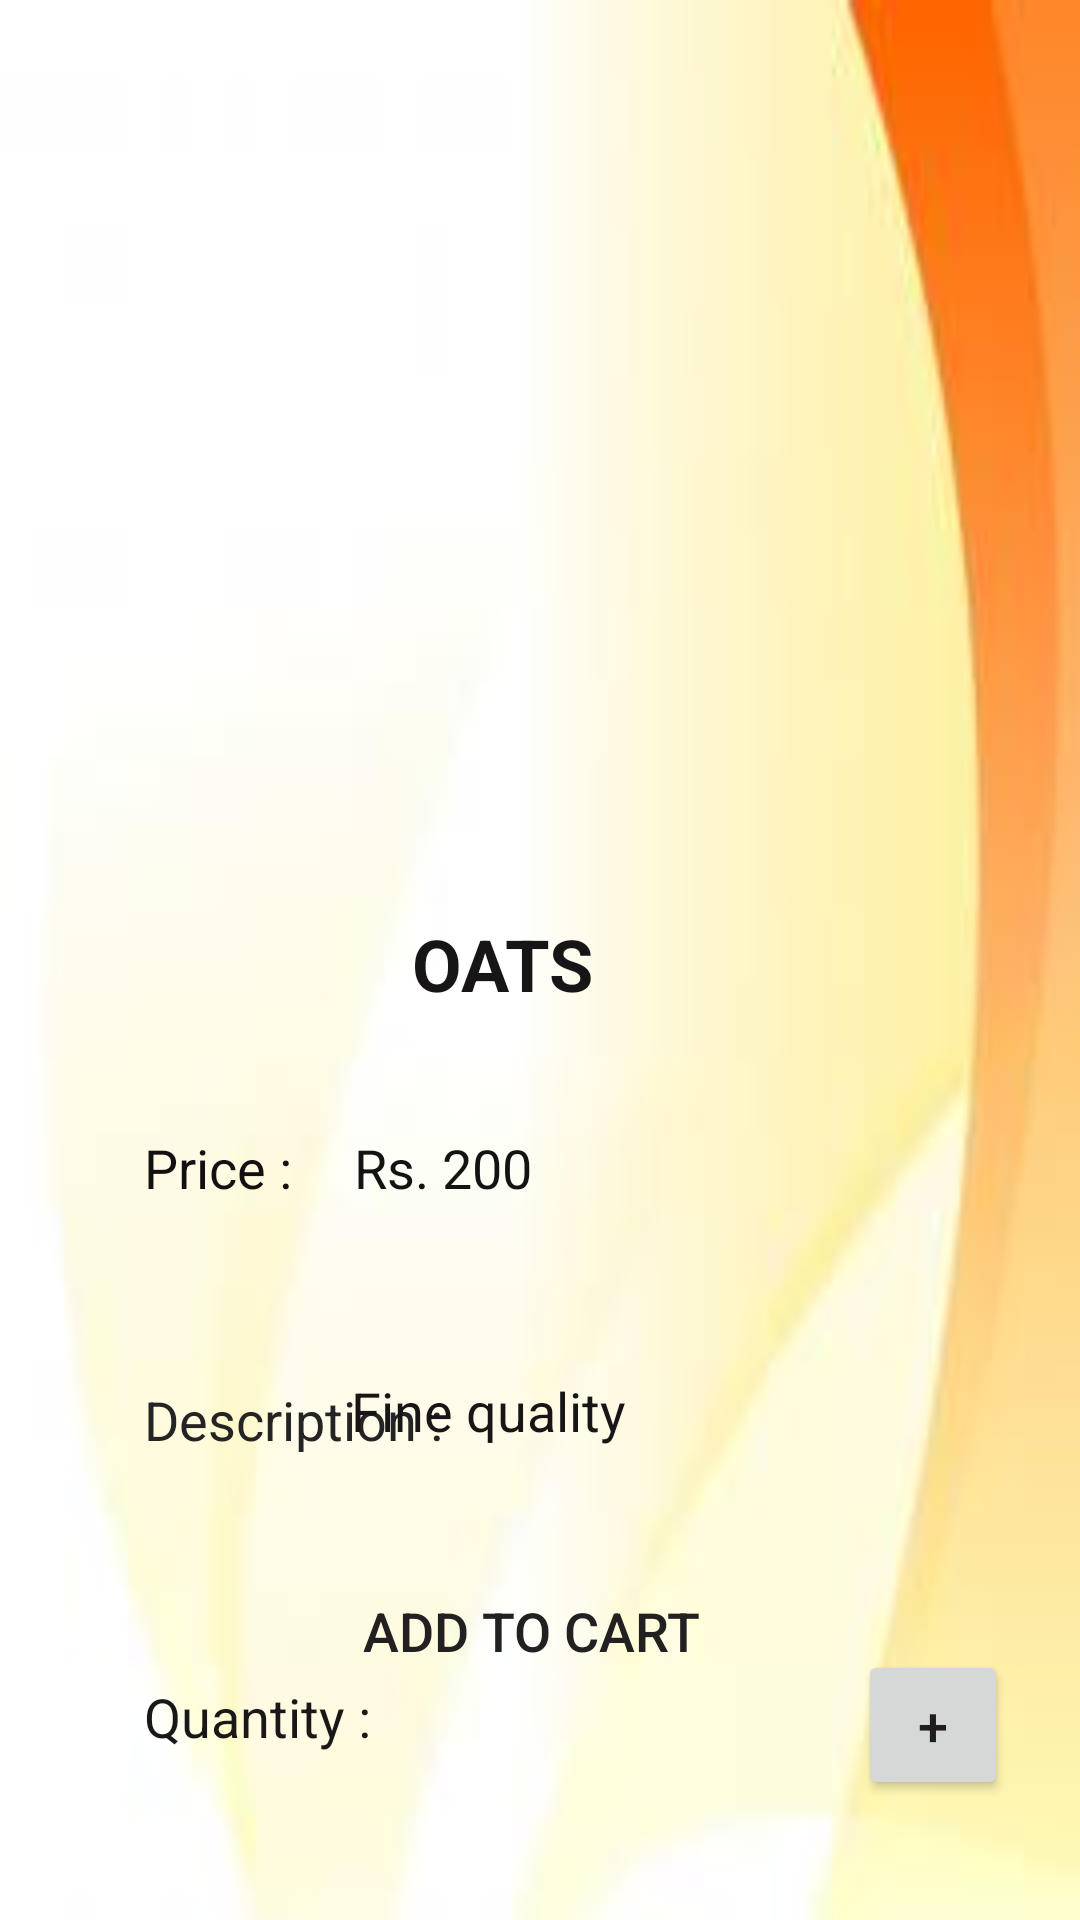

The Android layout XML behind this screen, and the referenced resources:
<!-- AndroidManifest.xml: application theme Theme.FreshMart -->
<!-- res/layout/activity_oats.xml -->
<?xml version="1.0" encoding="utf-8"?>
<androidx.constraintlayout.widget.ConstraintLayout xmlns:android="http://schemas.android.com/apk/res/android"
    xmlns:app="http://schemas.android.com/apk/res-auto"
    xmlns:tools="http://schemas.android.com/tools"
    android:layout_width="match_parent"
    android:layout_height="match_parent"
    android:background="@drawable/bgpic2"
    tools:context=".Oats">

    <ImageView
        android:id="@+id/imageView3"
        android:layout_width="256dp"
        android:layout_height="237dp"
        android:layout_marginTop="48dp"
        app:layout_constraintEnd_toEndOf="parent"
        app:layout_constraintStart_toStartOf="parent"
        app:layout_constraintTop_toTopOf="parent"
        app:srcCompat="@drawable/oats" />

    <TextView
        android:id="@+id/productPrice"
        android:layout_width="156dp"
        android:layout_height="48dp"
        android:layout_marginStart="48dp"
        android:layout_marginLeft="48dp"
        android:layout_marginTop="92dp"
        android:text="Price : "
        android:textColor="#121010"
        android:textSize="18sp"
        app:layout_constraintStart_toStartOf="parent"
        app:layout_constraintTop_toBottomOf="@+id/imageView3" />

    <TextView
        android:id="@+id/textView9"
        android:layout_width="151dp"
        android:layout_height="47dp"
        android:layout_marginStart="48dp"
        android:layout_marginLeft="48dp"
        android:layout_marginTop="36dp"
        android:text="Description : "
        android:textColor="#252424"
        android:textSize="18sp"
        app:layout_constraintStart_toStartOf="parent"
        app:layout_constraintTop_toBottomOf="@+id/productPrice" />

    <TextView
        android:id="@+id/productQty"
        android:layout_width="113dp"
        android:layout_height="52dp"
        android:layout_marginStart="48dp"
        android:layout_marginLeft="48dp"
        android:layout_marginTop="52dp"
        android:text="Quantity : "
        android:textColor="#191717"
        android:textSize="18sp"
        app:layout_constraintStart_toStartOf="parent"
        app:layout_constraintTop_toBottomOf="@+id/textView9" />

    <Button
        android:id="@+id/btnCart"
        android:layout_width="242dp"
        android:layout_height="57dp"
        android:layout_marginBottom="68dp"
        android:background="@drawable/button_design"
        android:text="ADD TO CART"
        android:textColor="#222020"
        android:textSize="18sp"
        app:cornerRadius="100dp"
        app:layout_constraintBottom_toBottomOf="parent"
        app:layout_constraintEnd_toEndOf="parent"
        app:layout_constraintHorizontal_bias="0.475"
        app:layout_constraintStart_toStartOf="parent" />

    <TextView
        android:id="@+id/textView11"
        android:layout_width="243dp"
        android:layout_height="68dp"
        android:layout_marginStart="124dp"
        android:layout_marginLeft="124dp"
        android:layout_marginTop="44dp"
        android:text="Fine quality"
        android:textColor="#171515"
        android:textSize="18sp"
        app:layout_constraintEnd_toEndOf="parent"
        app:layout_constraintHorizontal_bias="1.0"
        app:layout_constraintStart_toEndOf="@+id/textView9"
        app:layout_constraintTop_toBottomOf="@+id/textView12" />

    <TextView
        android:id="@+id/textView12"
        android:layout_width="194dp"
        android:layout_height="37dp"
        android:layout_marginTop="92dp"
        android:layout_marginEnd="48dp"
        android:layout_marginRight="48dp"
        android:text="Rs. 200"
        android:textColor="#131313"
        android:textSize="18sp"
        app:layout_constraintEnd_toEndOf="parent"
        app:layout_constraintTop_toBottomOf="@+id/imageView3" />

    <Button
        android:id="@+id/btnDecrement"
        android:layout_width="50dp"
        android:layout_height="50dp"
        android:layout_marginTop="24dp"
        android:text="-"
        android:textColor="#1B1A1A"
        android:textSize="18sp"
        app:cornerRadius="100dp"
        app:layout_constraintBottom_toTopOf="@+id/btnCart"
        app:layout_constraintStart_toStartOf="@+id/textView11"
        app:layout_constraintTop_toBottomOf="@+id/textView11"
        app:layout_constraintVertical_bias="0.0" />

    <EditText
        android:id="@+id/qtyvalue"
        android:layout_width="64dp"
        android:layout_height="42dp"
        android:ems="10"
        android:inputType="textPersonName"
        app:layout_constraintBottom_toTopOf="@+id/btnCart"
        app:layout_constraintEnd_toStartOf="@+id/btnIncrement"
        app:layout_constraintHorizontal_bias="0.527"
        app:layout_constraintStart_toEndOf="@+id/btnDecrement"
        app:layout_constraintTop_toBottomOf="@+id/textView11"
        app:layout_constraintVertical_bias="0.267" />

    <Button
        android:id="@+id/btnIncrement"
        android:layout_width="50dp"
        android:layout_height="50dp"
        android:layout_marginTop="24dp"
        android:layout_marginEnd="24dp"
        android:layout_marginRight="24dp"
        android:text="+"
        android:textColor="#1E1C1C"
        android:textSize="18sp"
        app:layout_constraintEnd_toEndOf="parent"
        app:layout_constraintTop_toBottomOf="@+id/textView11" />

    <TextView
        android:id="@+id/productName"
        android:layout_width="87dp"
        android:layout_height="46dp"
        android:layout_marginTop="20dp"
        android:text="OATS"
        android:textColor="#171515"
        android:textSize="24sp"
        android:textStyle="bold"
        app:layout_constraintEnd_toEndOf="@+id/imageView3"
        app:layout_constraintHorizontal_bias="0.504"
        app:layout_constraintStart_toStartOf="@+id/imageView3"
        app:layout_constraintTop_toBottomOf="@+id/imageView3" />
</androidx.constraintlayout.widget.ConstraintLayout>
<!-- resources referenced by this layout -->
<resources>
  <!-- drawable bgpic2: jpg bitmap (drawable-v24, 2941 bytes) -->
  <style name="Theme.FreshMart" parent="Theme.AppCompat.Light.DarkActionBar">
          
          <item name="colorPrimary">@color/teal_200</item>
          <item name="colorPrimaryVariant">@color/teal_700</item>
          <item name="colorOnPrimary">@color/white</item>
          
          <item name="colorSecondary">@color/teal_200</item>
          <item name="colorSecondaryVariant">@color/teal_700</item>
          <item name="colorOnSecondary">@color/black</item>
          
          <item name="android:statusBarColor" tools:targetApi="l">?attr/colorPrimaryVariant</item>
          
      </style>
  <color name="teal_200">#FF03DAC5</color>
  <color name="teal_700">#FF018786</color>
  <color name="white">#FFFFFFFF</color>
  <color name="black">#FF000000</color>
</resources>
